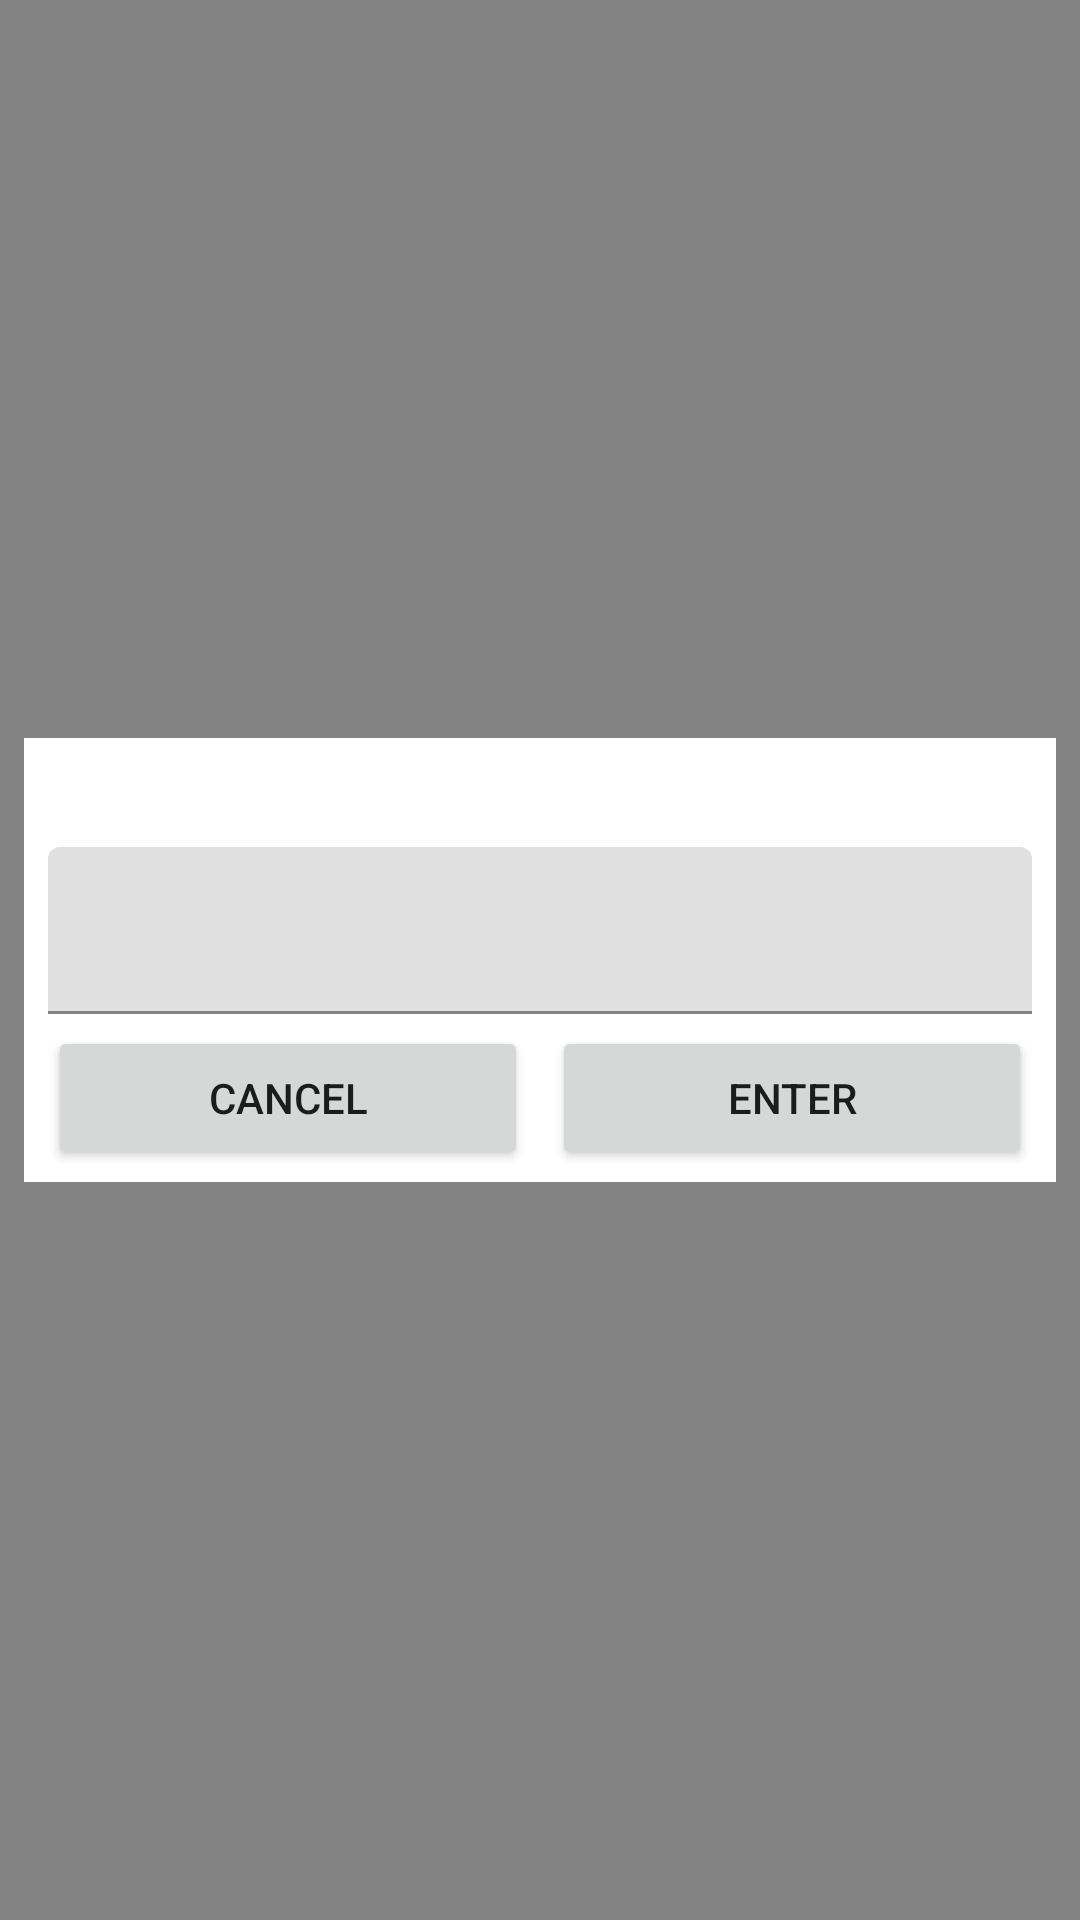

Produce the Android XML layout that renders to this screen, including the resource entries it uses.
<!-- AndroidManifest.xml: application theme AppTheme -->
<!-- res/layout/fragment_enter_single_value_dialog.xml -->
<?xml version="1.0" encoding="utf-8"?>
<RelativeLayout xmlns:android="http://schemas.android.com/apk/res/android"
    xmlns:app="http://schemas.android.com/apk/res-auto"
    xmlns:tools="http://schemas.android.com/tools"
    android:layout_width="match_parent"
    android:layout_height="match_parent"
    android:background="@color/translucent">

    <androidx.constraintlayout.widget.ConstraintLayout
        android:layout_width="match_parent"
        android:layout_height="wrap_content"
        android:layout_centerInParent="true"
        android:background="@color/white"
        android:padding="@dimen/spacing"
        android:layout_margin="@dimen/doubleSpacing" >

        <TextView
            android:id="@+id/title"
            android:layout_width="match_parent"
            android:layout_height="wrap_content"
            android:layout_margin="@dimen/spacing"
            android:gravity="center"
            android:textAllCaps="true"
            android:textColor="@color/black"
            android:textSize="18sp"
            android:textStyle="bold"
            app:layout_constraintBottom_toTopOf="@android:id/edit"
            app:layout_constraintEnd_toEndOf="parent"
            app:layout_constraintStart_toStartOf="parent"
            tools:text="Your message will be here" />

        <com.google.android.material.textfield.TextInputLayout
            android:id="@+id/valueTextInputLayout"
            android:layout_width="0dp"
            android:layout_height="wrap_content"
            android:layout_margin="@dimen/spacing"
            app:layout_constraintEnd_toEndOf="parent"
            app:layout_constraintStart_toStartOf="parent"
            app:layout_constraintTop_toBottomOf="@id/title">

            <androidx.appcompat.widget.AppCompatEditText
                android:id="@android:id/edit"
                android:layout_width="match_parent"
                android:layout_height="wrap_content"
                android:layout_marginTop="@dimen/spacing"
                android:imeOptions="actionDone"
                android:inputType="text" />
        </com.google.android.material.textfield.TextInputLayout>

        <Button
            android:id="@+id/action_cancel"
            android:layout_width="0dp"
            android:layout_height="wrap_content"
            android:layout_marginStart="@dimen/spacing"
            android:layout_marginTop="@dimen/spacing"
            android:layout_marginEnd="@dimen/spacing"
            android:text="@string/cancel"
            app:layout_constraintEnd_toStartOf="@id/guideline"
            app:layout_constraintHorizontal_bias="0.8"
            app:layout_constraintStart_toStartOf="parent"
            app:layout_constraintTop_toBottomOf="@id/valueTextInputLayout" />

        <androidx.constraintlayout.widget.Guideline
            android:id="@+id/guideline"
            android:layout_width="wrap_content"
            android:layout_height="wrap_content"
            android:orientation="vertical"
            app:layout_constraintGuide_percent="0.5" />

        <Button
            android:id="@+id/action_enter"
            android:layout_width="0dp"
            android:layout_height="wrap_content"
            android:layout_marginStart="@dimen/spacing"
            android:layout_marginTop="@dimen/spacing"
            android:layout_marginEnd="@dimen/spacing"
            android:text="@string/enter"
            app:layout_constraintEnd_toEndOf="parent"
            app:layout_constraintStart_toEndOf="@id/guideline"
            app:layout_constraintTop_toBottomOf="@id/valueTextInputLayout" />

    </androidx.constraintlayout.widget.ConstraintLayout>
</RelativeLayout>
<!-- resources referenced by this layout -->
<resources>
  <color name="black">#FF000000</color>
  <color name="translucent">#7c000000</color>
  <color name="white">#FFFFFFFF</color>
  <dimen name="doubleSpacing">8dp</dimen>
  <dimen name="spacing">4dp</dimen>
  <string name="cancel">Cancel</string>
  <string name="enter">Enter</string>
  <style name="AppTheme" parent="Theme.MaterialComponents.Light.NoActionBar">
          
          <item name="colorPrimary">@color/colorPrimary</item>
          <item name="colorPrimaryDark">@color/colorPrimaryDark</item>
          <item name="colorAccent">@color/colorPrimaryDark</item>
      </style>
  <color name="colorPrimary">@color/main_theme_dark</color>
  <color name="colorPrimaryDark">@color/dark_gray</color>
  <color name="main_theme_dark">@color/purple_700</color>
  <color name="dark_gray">#333333</color>
  <color name="purple_700">#FF3700B3</color>
</resources>
